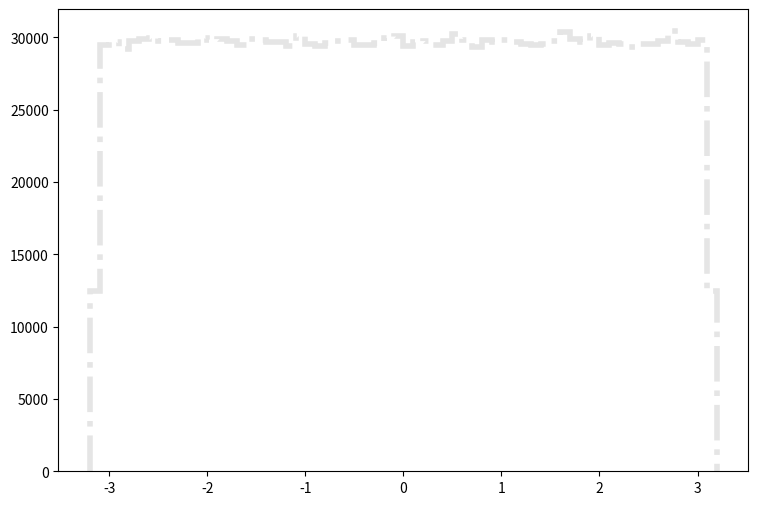

Generate this figure with matplotlib: (Note: this script raises an exception after producing the figure.)
def selection_5():

    # Library import
    import numpy
    import matplotlib
    import matplotlib.pyplot   as plt
    import matplotlib.gridspec as gridspec

    # Library version
    matplotlib_version = matplotlib.__version__
    numpy_version      = numpy.__version__

    # Histo binning
    xBinning = numpy.linspace(-3.2,3.2,65,endpoint=True)

    # Creating data sequence: middle of each bin
    xData = numpy.array([-3.15,-3.05,-2.95,-2.85,-2.75,-2.65,-2.55,-2.45,-2.35,-2.25,-2.15,-2.05,-1.95,-1.85,-1.75,-1.65,-1.55,-1.45,-1.35,-1.25,-1.15,-1.05,-0.95,-0.85,-0.75,-0.65,-0.55,-0.45,-0.35,-0.25,-0.15,-0.05,0.05,0.15,0.25,0.35,0.45,0.55,0.65,0.75,0.85,0.95,1.05,1.15,1.25,1.35,1.45,1.55,1.65,1.75,1.85,1.95,2.05,2.15,2.25,2.35,2.45,2.55,2.65,2.75,2.85,2.95,3.05,3.15])

    # Creating weights for histo: y6_PHI_0
    y6_PHI_0_weights = numpy.array([27.0004849037,65.5954238895,65.0795443308,65.0140643868,65.9515835849,64.8421045339,65.6035838826,65.755063753,65.2515041837,63.8963853429,66.0826234728,65.7591837495,64.5063848211,65.2269442047,66.1235434378,64.2116250732,66.0171035288,65.5954238895,64.4040249087,64.5063848211,65.5872238966,65.697783802,64.7151846425,65.2719841662,65.2187442118,65.3743440787,65.4685039981,66.0211835253,65.9597835779,64.8543845234,65.9270236059,65.3088241347,64.5473447861,64.7725045935,63.6548255495,64.9035044814,64.9403444499,65.6363438545,65.0877443238,64.9567444359,65.8451436759,65.3088241347,65.0017843973,65.5463039316,64.8052645654,63.4828656966,65.1287042888,65.0017843973,65.722343781,65.2474241872,65.4152640437,65.624063865,64.3958649157,65.3989040576,63.9127453289,65.0672643413,65.1573442643,65.705943795,65.0345043694,64.8953444884,64.621024723,65.8083037074,64.5923447476,27.0332368757])

    # Creating weights for histo: y6_PHI_1
    y6_PHI_1_weights = numpy.array([26.485519934,62.0354905109,60.8003124845,62.2102163687,63.0248025779,63.3395254263,63.8257696234,62.6494744514,62.8768744273,64.9456253792,61.4943690957,62.7584277603,63.048395776,62.7527397566,61.2735784198,62.3429231012,63.3869521607,63.351061659,62.6122620897,62.9627552707,63.5674060785,61.7985571205,62.2223935032,62.8896123509,64.7614862759,62.1357515889,63.4570507969,62.7431662857,61.9750454583,62.7583476475,62.2841203595,62.4646143336,61.5298590338,62.7954798965,63.0840058832,62.6087371297,62.8895322382,60.9470389442,63.2393845174,62.5871066934,62.5626322552,61.8437406986,64.0561738265,61.7269763989,63.6075425548,62.0632095145,62.4915322099,62.4048502392,64.5662115036,61.9788908692,62.149210527,62.6593683732,61.310510387,62.6954191004,60.301570702,61.819546655,61.858882004,63.1198563286,62.8073766365,62.3416012412,62.6870473204,63.4002508734,62.7597496203,26.6087012632])

    # Creating weights for histo: y6_PHI_2
    y6_PHI_2_weights = numpy.array([57.3799527679,138.434889494,141.63446181,139.034044863,139.807699069,139.948727847,137.586733416,140.834444768,139.919431216,138.18018648,138.161344077,141.405005964,140.97642393,139.022516288,137.638756631,139.838070048,138.973716116,140.350079303,139.116852268,139.447627353,138.232622905,138.594884638,138.682485285,140.511562005,139.083506172,140.442390551,137.669623463,140.842998227,140.069633269,137.810569598,139.14619022,141.021711812,138.032794259,140.320493424,139.60733325,139.566673326,140.540569389,139.193089623,139.405562514,138.943510421,139.442338257,137.46834858,139.267715458,139.835094932,139.689024985,139.247426817,138.449765075,139.087349031,139.105984829,139.989057202,139.103836134,136.736387323,140.020502528,140.35970711,138.958138076,137.299138839,138.082007641,139.156520485,139.576920949,140.148267246,142.227047131,140.783000048,139.367423175,58.1715403139])

    # Creating weights for histo: y6_PHI_3
    y6_PHI_3_weights = numpy.array([36.1586578391,85.9983287692,84.2545539371,86.1696065152,85.5087896707,85.6848206179,84.9457993945,85.1336930319,85.6248571565,85.4427729873,85.0469166407,85.733855779,84.9367804999,85.0994049822,84.8720638374,84.5258926624,85.7411277706,85.4301384097,86.6636144354,85.4977394935,84.4861201497,84.9804937008,86.2007257641,85.5411683148,84.5217488459,86.0753550041,84.0226220937,85.7403558833,85.4017817051,84.436800609,86.3666409242,85.8885582593,86.2003601333,84.8922954117,85.1941440011,85.7669656849,87.1034277367,84.5861811289,84.8169754541,83.3198389513,84.4431788362,84.1334488705,84.1542898296,84.5566869061,86.7135433609,85.3377150529,85.8119382809,84.3147205267,85.5631467921,85.6344041846,85.8670672898,84.3648932061,85.7347495434,85.6406605349,85.2830329262,85.3442151571,85.1721655237,83.8745415946,85.9703376954,85.7182961546,84.9261772049,85.3039551367,85.5572966984,35.3669776465])

    # Creating weights for histo: y6_PHI_4
    y6_PHI_4_weights = numpy.array([6.43137034278,15.7582971294,15.6358148025,15.4915913314,15.8242821432,15.7007897189,15.5100857338,15.5233011749,15.7107023017,15.6713205279,15.631702263,15.7442399406,15.5370777812,15.6550146698,15.581249501,15.5614243353,15.4442209697,15.4952910135,15.797378279,15.603423544,15.5333941323,15.6200220097,15.7343514076,15.6997916464,15.6168834928,15.6031589947,15.9159805493,15.6208397076,15.61084295,15.5005018335,15.4608996019,15.6228037859,15.4657256228,15.4104789064,15.8131911134,15.657026848,15.7431817433,15.9141487457,15.8261660551,15.7581047299,15.6810928195,15.7561486683,15.5853099322,15.7334856099,15.6603938393,15.8447927322,15.6988937821,15.5013676312,15.8964399745,15.650252782,15.5082459136,15.6393942349,15.5716816339,15.8051023175,15.8762500514,15.6722344256,15.7413098564,15.8773683735,15.7026094975,15.7304272594,15.6515955703,15.6652399019,15.5337308314,6.40250640861])

    # Creating weights for histo: y6_PHI_5
    y6_PHI_5_weights = numpy.array([1.66666909221,4.02948479367,4.04263204597,4.02385940209,4.0586960198,3.99277211187,3.96675087487,4.00418253453,3.99094485986,4.07304757001,4.04058353922,3.98099439836,3.96949195294,3.97726267523,4.02138679043,3.97545422786,3.99593409407,4.00118179222,4.00068967048,3.95809313316,3.97228384359,4.00955986474,4.02894466006,4.05037796212,4.01865011344,4.03596639706,3.98606525276,3.9979513931,3.96615712799,4.02863658385,4.00227406242,3.97404387898,3.98479213783,4.02917671746,4.02892465511,3.98756682421,4.01576139885,4.07818884183,4.04230396481,3.98248476704,4.00339033856,3.99570443726,4.04840147318,3.9563615048,4.01034005774,4.02387540605,4.01178041405,3.96391697383,4.01881415402,4.03699865241,3.97323887984,4.04053152636,3.97326648667,4.02977286493,4.06520563011,3.96894981883,4.03278561021,4.0072352897,3.9899142049,4.00098974471,4.04964578099,4.04202389553,3.98888635063,1.66850354601])

    # Creating weights for histo: y6_PHI_6
    y6_PHI_6_weights = numpy.array([0.761298708098,1.8011467716,1.88408294911,1.80272024375,1.81596580028,1.80161761365,1.80788850996,1.84924963459,1.83278715724,1.79222976298,1.80744265953,1.82604741821,1.83880613806,1.88525555573,1.78016680972,1.83033098121,1.80063294397,1.82488680756,1.86025894132,1.86213931051,1.81013775541,1.84747323052,1.81141432716,1.8573529162,1.8280297532,1.80033704324,1.83638894895,1.79940435613,1.8126259207,1.79846867002,1.83056090408,1.83119469146,1.82204775997,1.82530166839,1.80522540335,1.85388008122,1.82311440215,1.8501713254,1.83814835872,1.82516671366,1.81746429758,1.86208532862,1.833235007,1.83017203453,1.83896308541,1.80143667435,1.83884312565,1.8279307864,1.83570018001,1.79202883038,1.82412906176,1.83199742217,1.8357571609,1.84749622281,1.85553452621,1.88218458595,1.79039537836,1.80283320585,1.8005529708,1.80274223637,1.80938500793,1.83133664384,1.84647456554,0.732075011734])

    # Creating weights for histo: y6_PHI_7
    y6_PHI_7_weights = numpy.array([0.136536813336,0.332028986641,0.329249631994,0.326014469555,0.331289744857,0.329742068694,0.331368702367,0.324996026639,0.327596343875,0.330854388904,0.328288730831,0.331781511005,0.327865360997,0.327262995661,0.332140046833,0.329824253236,0.328963348155,0.324380962723,0.334534420754,0.325982450692,0.321404759125,0.330089205136,0.326573542371,0.323366626939,0.326740928939,0.327912844467,0.331855984198,0.325312527232,0.33210718978,0.325858566191,0.329033881855,0.325821518187,0.323613180566,0.32146544409,0.32761972938,0.328769307141,0.331438691243,0.321009845846,0.329011669816,0.328978728944,0.332530643433,0.330748106396,0.32383525904,0.32589347681,0.32585018429,0.329936319257,0.322530951381,0.326354900476,0.326780240056,0.324898209851,0.325478949882,0.327179595743,0.329958489385,0.327266180783,0.327327368663,0.329485079601,0.329173482421,0.325057340247,0.330516137278,0.330984182646,0.329633481163,0.324604591849,0.325907516495,0.134396117657])

    # Creating weights for histo: y6_PHI_8
    y6_PHI_8_weights = numpy.array([0.0500384734469,0.121028446771,0.123341206602,0.122444005175,0.122696256299,0.124937737777,0.122862186367,0.117652718791,0.120380214693,0.120987179574,0.122815335699,0.12618579205,0.121663046863,0.120808181808,0.124423419906,0.123036491641,0.123369821892,0.120732730701,0.120430673828,0.123175335934,0.120655586733,0.120268723468,0.121711085504,0.121030481174,0.124225251233,0.123493875926,0.120931419112,0.12341750414,0.121687029059,0.121514223601,0.12238882385,0.121494013218,0.121409800813,0.119469633725,0.122079431246,0.11990541176,0.123351631062,0.123039817964,0.120011408612,0.12116185609,0.123251039485,0.122711907838,0.120299209814,0.122015874714,0.124000412577,0.120528250924,0.123040649545,0.122454102942,0.121145016579,0.120118741933,0.121874699025,0.12142463562,0.123140602586,0.121794005989,0.122127900527,0.121329122626,0.123339053402,0.120640261887,0.121209152247,0.119362092509,0.123084426333,0.120622457148,0.1215965204,0.0510892500268])

    # Creating weights for histo: y6_PHI_9
    y6_PHI_9_weights = numpy.array([4681.34754789,11247.1458175,11180.0699123,11059.441718,11171.9295952,11476.1628914,11662.2596917,11279.0918517,11393.7945719,11466.5152506,11372.3459707,11547.4031629,11466.3037639,11492.6780836,11333.0709595,11340.9997898,11317.7977713,11482.0306873,11114.6589846,11398.3050074,11260.569458,11495.0236639,11304.8893894,11145.7436909,11242.0163026,11440.2370612,11602.1359326,11396.0632479,11203.3257638,11257.724,11490.0594932,11580.8488303,11241.8048159,11312.8374458,11250.1681553,11114.3513675,11523.4628633,11799.8837299,11429.7088665,11213.2271887,11453.5953331,11370.1734251,11484.564683,11403.4152962,11182.1424824,11354.2503957,11458.6210272,11362.3676416,12047.4962565,11505.5134064,11438.3721326,11674.7066479,11127.5789021,11119.7039047,11226.573925,11077.9064334,11343.7606532,11189.7983026,11564.8873489,11722.0604528,11302.3630841,11132.4584781,11492.558882,4869.10163519])

    # Creating weights for histo: y6_PHI_10
    y6_PHI_10_weights = numpy.array([5789.67601507,13519.5056115,13733.0979949,13428.7982017,13777.4109213,13664.5836006,13570.8750549,13723.4212554,13707.7845676,13462.422467,13469.6982978,13715.9722821,13606.6655247,13687.8462517,13662.2750345,13477.335804,13862.808629,13561.6407905,13884.897759,13589.8514683,13426.6050639,13926.0094737,13515.0077552,13546.8159485,13638.4506323,13571.1828637,13486.8201631,13343.3697131,13581.26745,13716.180053,13768.8807695,13796.1949541,13390.7107086,13636.3690752,13825.8600286,13634.8877453,13458.2054862,13688.9966872,13659.3162223,13387.4671732,13637.3886919,13592.0984726,13573.9993143,13554.9921201,13675.0991192,13450.9681315,13375.0278496,13662.290425,13621.4441954,13680.3972784,13553.0182961,13668.646677,13601.2365468,13720.4201194,13583.5259971,13484.7501488,13508.8977502,13647.0846696,13440.5180223,13946.6749879,13638.4544799,13735.3565421,13642.3367186,5589.60798137])

    # Creating weights for histo: y6_PHI_11
    y6_PHI_11_weights = numpy.array([1565.08839661,3747.32797208,3736.47230513,3688.37086139,3786.74503594,3756.13837958,3742.91124141,3751.01466462,3731.87998107,3697.36838919,3746.35356329,3716.04737525,3766.65169707,3746.68208045,3741.14147529,3692.239295,3716.66637074,3762.57731586,3692.912467,3731.82196226,3744.62759947,3672.75803546,3703.30936262,3745.23314688,3738.27088853,3762.95347761,3764.85849289,3721.04390988,3717.85364327,3687.16091925,3700.38613627,3722.21158666,3763.71425419,3732.13703134,3724.76057241,3698.70551165,3765.74260749,3788.5090386,3715.4929305,3744.29792962,3742.00599413,3730.40491983,3750.348793,3743.68546605,3720.36920096,3693.95373191,3690.93367944,3745.71420358,3720.3131033,3695.69199111,3724.07817888,3765.57777256,3754.23912776,3791.61784833,3740.9017154,3777.67873087,3716.96683906,3709.10202305,3779.33053819,3766.58522518,3758.85950064,3696.58724839,3710.29275365,1572.04719688])

    # Creating weights for histo: y6_PHI_12
    y6_PHI_12_weights = numpy.array([191.013881344,452.942095624,465.653458718,457.30937851,455.658567123,456.013274208,452.475821236,453.739609491,447.457985552,455.552385827,458.368113755,456.094833754,454.19318829,459.834262018,458.486221212,451.998390117,446.855522109,458.030334124,455.3261735,453.045583917,458.975578491,454.770260553,455.576622862,454.237045782,452.406957279,460.170118075,453.258331224,454.876826564,455.574314573,450.083664348,455.875931009,461.561631658,449.584689198,451.668304782,452.278847236,462.083689699,453.192160271,456.267955433,454.447869516,453.693058996,461.685509838,449.541601136,456.592270045,462.42146933,451.864509352,457.452492431,451.504800974,458.894403659,453.294879134,457.347849994,460.033544306,461.899026575,460.282454809,455.296165742,450.503388241,458.060726597,456.504170346,452.445813478,455.521993354,452.696647555,453.771925538,451.358994049,461.972891825,184.67097233])

    # Creating weights for histo: y6_PHI_13
    y6_PHI_13_weights = numpy.array([43.6328370061,108.754494974,107.593263788,106.002396483,106.393923637,106.293857258,106.105375649,104.430887077,106.274074578,105.272743276,105.506615819,106.004277658,108.330623745,104.641700054,106.032495285,104.823263793,106.435430855,106.615962982,107.748612442,104.725260638,105.738971286,105.882122643,104.149317642,105.475849504,107.181165075,106.104526086,105.451758326,105.697646117,106.104647452,106.303263133,106.669546131,107.023510465,105.812397798,107.865184615,105.743097735,104.992690918,106.496720753,105.628042638,105.395019658,106.050760888,105.063993523,105.086931722,105.146643861,107.382996959,104.609355979,105.438408051,105.781146018,106.102584228,105.568391182,106.224375145,104.882308418,105.600128427,108.349010715,107.504969925,105.417836491,105.38615993,107.03764962,104.992448186,105.063386692,106.01004255,105.838188102,105.227230975,105.565903177,44.3205582134])

    # Creating weights for histo: y6_PHI_14
    y6_PHI_14_weights = numpy.array([19.4390646961,46.3925450788,46.935876929,46.9755052965,46.3193672585,46.7904831419,47.0351786926,46.760434836,46.3862737935,47.0285996141,46.8086044633,47.3662871689,46.1383848889,47.3482812699,46.7665137507,46.230838255,47.2331666335,46.5847234241,47.0604562047,47.2475944372,46.4582589154,47.152986519,46.9134849777,46.7206910461,46.4210928931,47.165336719,46.8907852332,46.4065496669,46.933453058,46.7894058659,46.6529380799,46.6190038857,47.4757845804,47.4247678666,45.9825646089,46.738389152,46.7945229269,46.9877785482,46.5432867718,46.8600059186,46.6528611317,47.1095107372,46.7461994031,46.8937092681,47.0234440789,46.627968361,46.4148600819,47.1619125203,47.1764557464,46.5369385382,46.6454740962,47.1652597707,46.8707402046,47.1429062935,46.2054068463,47.0562625231,46.4916544717,46.639510604,46.556752722,46.7743240017,46.8311887854,46.3669982477,46.5534439456,19.5723968394])

    # Creating weights for histo: y6_PHI_15
    y6_PHI_15_weights = numpy.array([3.37250101317,8.25520008596,8.23218758236,8.11601077472,8.29176249347,8.33759961938,8.06025138988,8.1005867845,7.97310519525,8.22374828579,8.25289706313,8.33344614312,8.05392723485,8.2464582887,7.95051453832,7.96983086162,8.36076219168,8.10672069496,8.03189313191,8.24514311968,8.23497980552,8.12531385255,8.27727318312,8.18259755727,8.29691800326,8.25677285321,8.20242316885,8.16417810125,8.35026329081,7.9830959895,8.01798519007,8.06443913379,8.47725095315,8.13883894196,7.99069395602,8.21722797796,8.2785139086,8.30820387858,8.37569579992,8.1494323743,8.17012058549,8.10413880431,7.93996010021,8.22931146252,8.27704276267,8.05309890288,8.23031822263,8.1065009093,8.27559288632,8.2790621911,8.07588925753,8.19502490004,8.06650228302,8.25499920659,8.07196502008,8.15495892009,8.2148528749,8.06830547073,8.00196446998,8.37224421979,8.00295941365,8.27870297153,8.14028172845,3.28224473333])

    # Creating weights for histo: y6_PHI_16
    y6_PHI_16_weights = numpy.array([1.23326941487,2.97545255723,3.00076733894,2.99082644126,2.9796612249,3.00934835325,2.98264557389,2.96497479253,3.01858793469,2.9380297683,2.96807622012,2.961715848,3.00977314831,2.97730963954,2.96540382399,2.98323019665,2.96029318893,3.01371723374,2.98149134832,2.99891256739,3.01866958162,2.97657866853,2.99533281209,3.02852575136,2.94585439321,2.9878910034,3.00148444538,2.95925488658,2.99590164464,3.02705225553,2.9994436575,3.04169285778,3.01711174297,2.95746135022,2.9577863974,2.98452576382,2.95665681995,2.95846922754,3.01572759659,2.98343123293,2.98493207279,2.97673657059,2.9831924542,3.00169318421,2.97054180307,3.01254490721,2.97471542418,2.98163885195,2.97835333366,2.96609127565,3.00346746422,2.95962229772,3.006751442,3.03740754984,2.99427833441,2.98101610162,3.00995800926,2.96157835767,3.00024048523,2.99461686102,3.0451643924,2.98069105445,3.02766691819,1.22525261159])

    # Creating a new Canvas
    fig   = plt.figure(figsize=(12,6),dpi=80)
    frame = gridspec.GridSpec(1,1,right=0.7)
    pad   = fig.add_subplot(frame[0])

    # Creating a new Stack
    pad.hist(x=xData, bins=xBinning, weights=y6_PHI_0_weights+y6_PHI_1_weights+y6_PHI_2_weights+y6_PHI_3_weights+y6_PHI_4_weights+y6_PHI_5_weights+y6_PHI_6_weights+y6_PHI_7_weights+y6_PHI_8_weights+y6_PHI_9_weights+y6_PHI_10_weights+y6_PHI_11_weights+y6_PHI_12_weights+y6_PHI_13_weights+y6_PHI_14_weights+y6_PHI_15_weights+y6_PHI_16_weights,\
             label="$bg\_dip\_1600\_inf$", histtype="step", rwidth=1.0,\
             color=None, edgecolor="#e5e5e5", linewidth=4, linestyle="dashdot",\
             bottom=None, cumulative=False, normed=False, align="mid", orientation="vertical")

    pad.hist(x=xData, bins=xBinning, weights=y6_PHI_0_weights+y6_PHI_1_weights+y6_PHI_2_weights+y6_PHI_3_weights+y6_PHI_4_weights+y6_PHI_5_weights+y6_PHI_6_weights+y6_PHI_7_weights+y6_PHI_8_weights+y6_PHI_9_weights+y6_PHI_10_weights+y6_PHI_11_weights+y6_PHI_12_weights+y6_PHI_13_weights+y6_PHI_14_weights+y6_PHI_15_weights,\
             label="$bg\_dip\_1200\_1600$", histtype="step", rwidth=1.0,\
             color=None, edgecolor="#f2f2f2", linewidth=4, linestyle="dashdot",\
             bottom=None, cumulative=False, normed=False, align="mid", orientation="vertical")

    pad.hist(x=xData, bins=xBinning, weights=y6_PHI_0_weights+y6_PHI_1_weights+y6_PHI_2_weights+y6_PHI_3_weights+y6_PHI_4_weights+y6_PHI_5_weights+y6_PHI_6_weights+y6_PHI_7_weights+y6_PHI_8_weights+y6_PHI_9_weights+y6_PHI_10_weights+y6_PHI_11_weights+y6_PHI_12_weights+y6_PHI_13_weights+y6_PHI_14_weights,\
             label="$bg\_dip\_800\_1200$", histtype="step", rwidth=1.0,\
             color=None, edgecolor="#ccc6aa", linewidth=4, linestyle="dashdot",\
             bottom=None, cumulative=False, normed=False, align="mid", orientation="vertical")

    pad.hist(x=xData, bins=xBinning, weights=y6_PHI_0_weights+y6_PHI_1_weights+y6_PHI_2_weights+y6_PHI_3_weights+y6_PHI_4_weights+y6_PHI_5_weights+y6_PHI_6_weights+y6_PHI_7_weights+y6_PHI_8_weights+y6_PHI_9_weights+y6_PHI_10_weights+y6_PHI_11_weights+y6_PHI_12_weights+y6_PHI_13_weights,\
             label="$bg\_dip\_600\_800$", histtype="step", rwidth=1.0,\
             color=None, edgecolor="#ccc6aa", linewidth=4, linestyle="dashdot",\
             bottom=None, cumulative=False, normed=False, align="mid", orientation="vertical")

    pad.hist(x=xData, bins=xBinning, weights=y6_PHI_0_weights+y6_PHI_1_weights+y6_PHI_2_weights+y6_PHI_3_weights+y6_PHI_4_weights+y6_PHI_5_weights+y6_PHI_6_weights+y6_PHI_7_weights+y6_PHI_8_weights+y6_PHI_9_weights+y6_PHI_10_weights+y6_PHI_11_weights+y6_PHI_12_weights,\
             label="$bg\_dip\_400\_600$", histtype="step", rwidth=1.0,\
             color=None, edgecolor="#c1bfa8", linewidth=4, linestyle="dashdot",\
             bottom=None, cumulative=False, normed=False, align="mid", orientation="vertical")

    pad.hist(x=xData, bins=xBinning, weights=y6_PHI_0_weights+y6_PHI_1_weights+y6_PHI_2_weights+y6_PHI_3_weights+y6_PHI_4_weights+y6_PHI_5_weights+y6_PHI_6_weights+y6_PHI_7_weights+y6_PHI_8_weights+y6_PHI_9_weights+y6_PHI_10_weights+y6_PHI_11_weights,\
             label="$bg\_dip\_200\_400$", histtype="step", rwidth=1.0,\
             color=None, edgecolor="#bab5a3", linewidth=4, linestyle="dashdot",\
             bottom=None, cumulative=False, normed=False, align="mid", orientation="vertical")

    pad.hist(x=xData, bins=xBinning, weights=y6_PHI_0_weights+y6_PHI_1_weights+y6_PHI_2_weights+y6_PHI_3_weights+y6_PHI_4_weights+y6_PHI_5_weights+y6_PHI_6_weights+y6_PHI_7_weights+y6_PHI_8_weights+y6_PHI_9_weights+y6_PHI_10_weights,\
             label="$bg\_dip\_100\_200$", histtype="step", rwidth=1.0,\
             color=None, edgecolor="#b2a596", linewidth=4, linestyle="dashdot",\
             bottom=None, cumulative=False, normed=False, align="mid", orientation="vertical")

    pad.hist(x=xData, bins=xBinning, weights=y6_PHI_0_weights+y6_PHI_1_weights+y6_PHI_2_weights+y6_PHI_3_weights+y6_PHI_4_weights+y6_PHI_5_weights+y6_PHI_6_weights+y6_PHI_7_weights+y6_PHI_8_weights+y6_PHI_9_weights,\
             label="$bg\_dip\_0\_100$", histtype="step", rwidth=1.0,\
             color=None, edgecolor="#b7a39b", linewidth=4, linestyle="dashdot",\
             bottom=None, cumulative=False, normed=False, align="mid", orientation="vertical")

    pad.hist(x=xData, bins=xBinning, weights=y6_PHI_0_weights+y6_PHI_1_weights+y6_PHI_2_weights+y6_PHI_3_weights+y6_PHI_4_weights+y6_PHI_5_weights+y6_PHI_6_weights+y6_PHI_7_weights+y6_PHI_8_weights,\
             label="$bg\_vbf\_1600\_inf$", histtype="step", rwidth=1.0,\
             color=None, edgecolor="#ad998c", linewidth=4, linestyle="dashdot",\
             bottom=None, cumulative=False, normed=False, align="mid", orientation="vertical")

    pad.hist(x=xData, bins=xBinning, weights=y6_PHI_0_weights+y6_PHI_1_weights+y6_PHI_2_weights+y6_PHI_3_weights+y6_PHI_4_weights+y6_PHI_5_weights+y6_PHI_6_weights+y6_PHI_7_weights,\
             label="$bg\_vbf\_1200\_1600$", histtype="step", rwidth=1.0,\
             color=None, edgecolor="#9b8e82", linewidth=4, linestyle="dashdot",\
             bottom=None, cumulative=False, normed=False, align="mid", orientation="vertical")

    pad.hist(x=xData, bins=xBinning, weights=y6_PHI_0_weights+y6_PHI_1_weights+y6_PHI_2_weights+y6_PHI_3_weights+y6_PHI_4_weights+y6_PHI_5_weights+y6_PHI_6_weights,\
             label="$bg\_vbf\_800\_1200$", histtype="step", rwidth=1.0,\
             color=None, edgecolor="#876656", linewidth=4, linestyle="dashdot",\
             bottom=None, cumulative=False, normed=False, align="mid", orientation="vertical")

    pad.hist(x=xData, bins=xBinning, weights=y6_PHI_0_weights+y6_PHI_1_weights+y6_PHI_2_weights+y6_PHI_3_weights+y6_PHI_4_weights+y6_PHI_5_weights,\
             label="$bg\_vbf\_600\_800$", histtype="step", rwidth=1.0,\
             color=None, edgecolor="#afcec6", linewidth=4, linestyle="dashdot",\
             bottom=None, cumulative=False, normed=False, align="mid", orientation="vertical")

    pad.hist(x=xData, bins=xBinning, weights=y6_PHI_0_weights+y6_PHI_1_weights+y6_PHI_2_weights+y6_PHI_3_weights+y6_PHI_4_weights,\
             label="$bg\_vbf\_400\_600$", histtype="step", rwidth=1.0,\
             color=None, edgecolor="#84c1a3", linewidth=4, linestyle="dashdot",\
             bottom=None, cumulative=False, normed=False, align="mid", orientation="vertical")

    pad.hist(x=xData, bins=xBinning, weights=y6_PHI_0_weights+y6_PHI_1_weights+y6_PHI_2_weights+y6_PHI_3_weights,\
             label="$bg\_vbf\_200\_400$", histtype="step", rwidth=1.0,\
             color=None, edgecolor="#89a8a0", linewidth=4, linestyle="dashdot",\
             bottom=None, cumulative=False, normed=False, align="mid", orientation="vertical")

    pad.hist(x=xData, bins=xBinning, weights=y6_PHI_0_weights+y6_PHI_1_weights+y6_PHI_2_weights,\
             label="$bg\_vbf\_100\_200$", histtype="step", rwidth=1.0,\
             color=None, edgecolor="#829e8c", linewidth=4, linestyle="dashdot",\
             bottom=None, cumulative=False, normed=False, align="mid", orientation="vertical")

    pad.hist(x=xData, bins=xBinning, weights=y6_PHI_0_weights+y6_PHI_1_weights,\
             label="$bg\_vbf\_0\_100$", histtype="step", rwidth=1.0,\
             color=None, edgecolor="#adbcc6", linewidth=4, linestyle="dashdot",\
             bottom=None, cumulative=False, normed=False, align="mid", orientation="vertical")

    pad.hist(x=xData, bins=xBinning, weights=y6_PHI_0_weights,\
             label="$signal$", histtype="step", rwidth=1.0,\
             color=None, edgecolor="#7a8e99", linewidth=3, linestyle="dashed",\
             bottom=None, cumulative=False, normed=False, align="mid", orientation="vertical")


    # Axis
    plt.rc('text',usetex=False)
    plt.xlabel(r"\phi [ j_{2} ] ",\
               fontsize=16,color="black")
    plt.ylabel(r"$\mathrm{Events}$ $(\mathcal{L}_{\mathrm{int}} = 40.0\ \mathrm{fb}^{-1})$ ",\
               fontsize=16,color="black")

    # Boundary of y-axis
    ymax=(y6_PHI_0_weights+y6_PHI_1_weights+y6_PHI_2_weights+y6_PHI_3_weights+y6_PHI_4_weights+y6_PHI_5_weights+y6_PHI_6_weights+y6_PHI_7_weights+y6_PHI_8_weights+y6_PHI_9_weights+y6_PHI_10_weights+y6_PHI_11_weights+y6_PHI_12_weights+y6_PHI_13_weights+y6_PHI_14_weights+y6_PHI_15_weights+y6_PHI_16_weights).max()*1.1
    ymin=0 # linear scale
    #ymin=min([x for x in (y6_PHI_0_weights+y6_PHI_1_weights+y6_PHI_2_weights+y6_PHI_3_weights+y6_PHI_4_weights+y6_PHI_5_weights+y6_PHI_6_weights+y6_PHI_7_weights+y6_PHI_8_weights+y6_PHI_9_weights+y6_PHI_10_weights+y6_PHI_11_weights+y6_PHI_12_weights+y6_PHI_13_weights+y6_PHI_14_weights+y6_PHI_15_weights+y6_PHI_16_weights) if x])/100. # log scale
    plt.gca().set_ylim(ymin,ymax)

    # Log/Linear scale for X-axis
    plt.gca().set_xscale("linear")
    #plt.gca().set_xscale("log",nonposx="clip")

    # Log/Linear scale for Y-axis
    plt.gca().set_yscale("linear")
    #plt.gca().set_yscale("log",nonposy="clip")

    # Legend
    plt.legend(bbox_to_anchor=(1.05,1), loc=2, borderaxespad=0.)

    # Saving the image
    plt.savefig('../../HTML/MadAnalysis5job_0/selection_5.png')
    plt.savefig('../../PDF/MadAnalysis5job_0/selection_5.png')
    plt.savefig('../../DVI/MadAnalysis5job_0/selection_5.eps')

# Running!
if __name__ == '__main__':
    selection_5()
